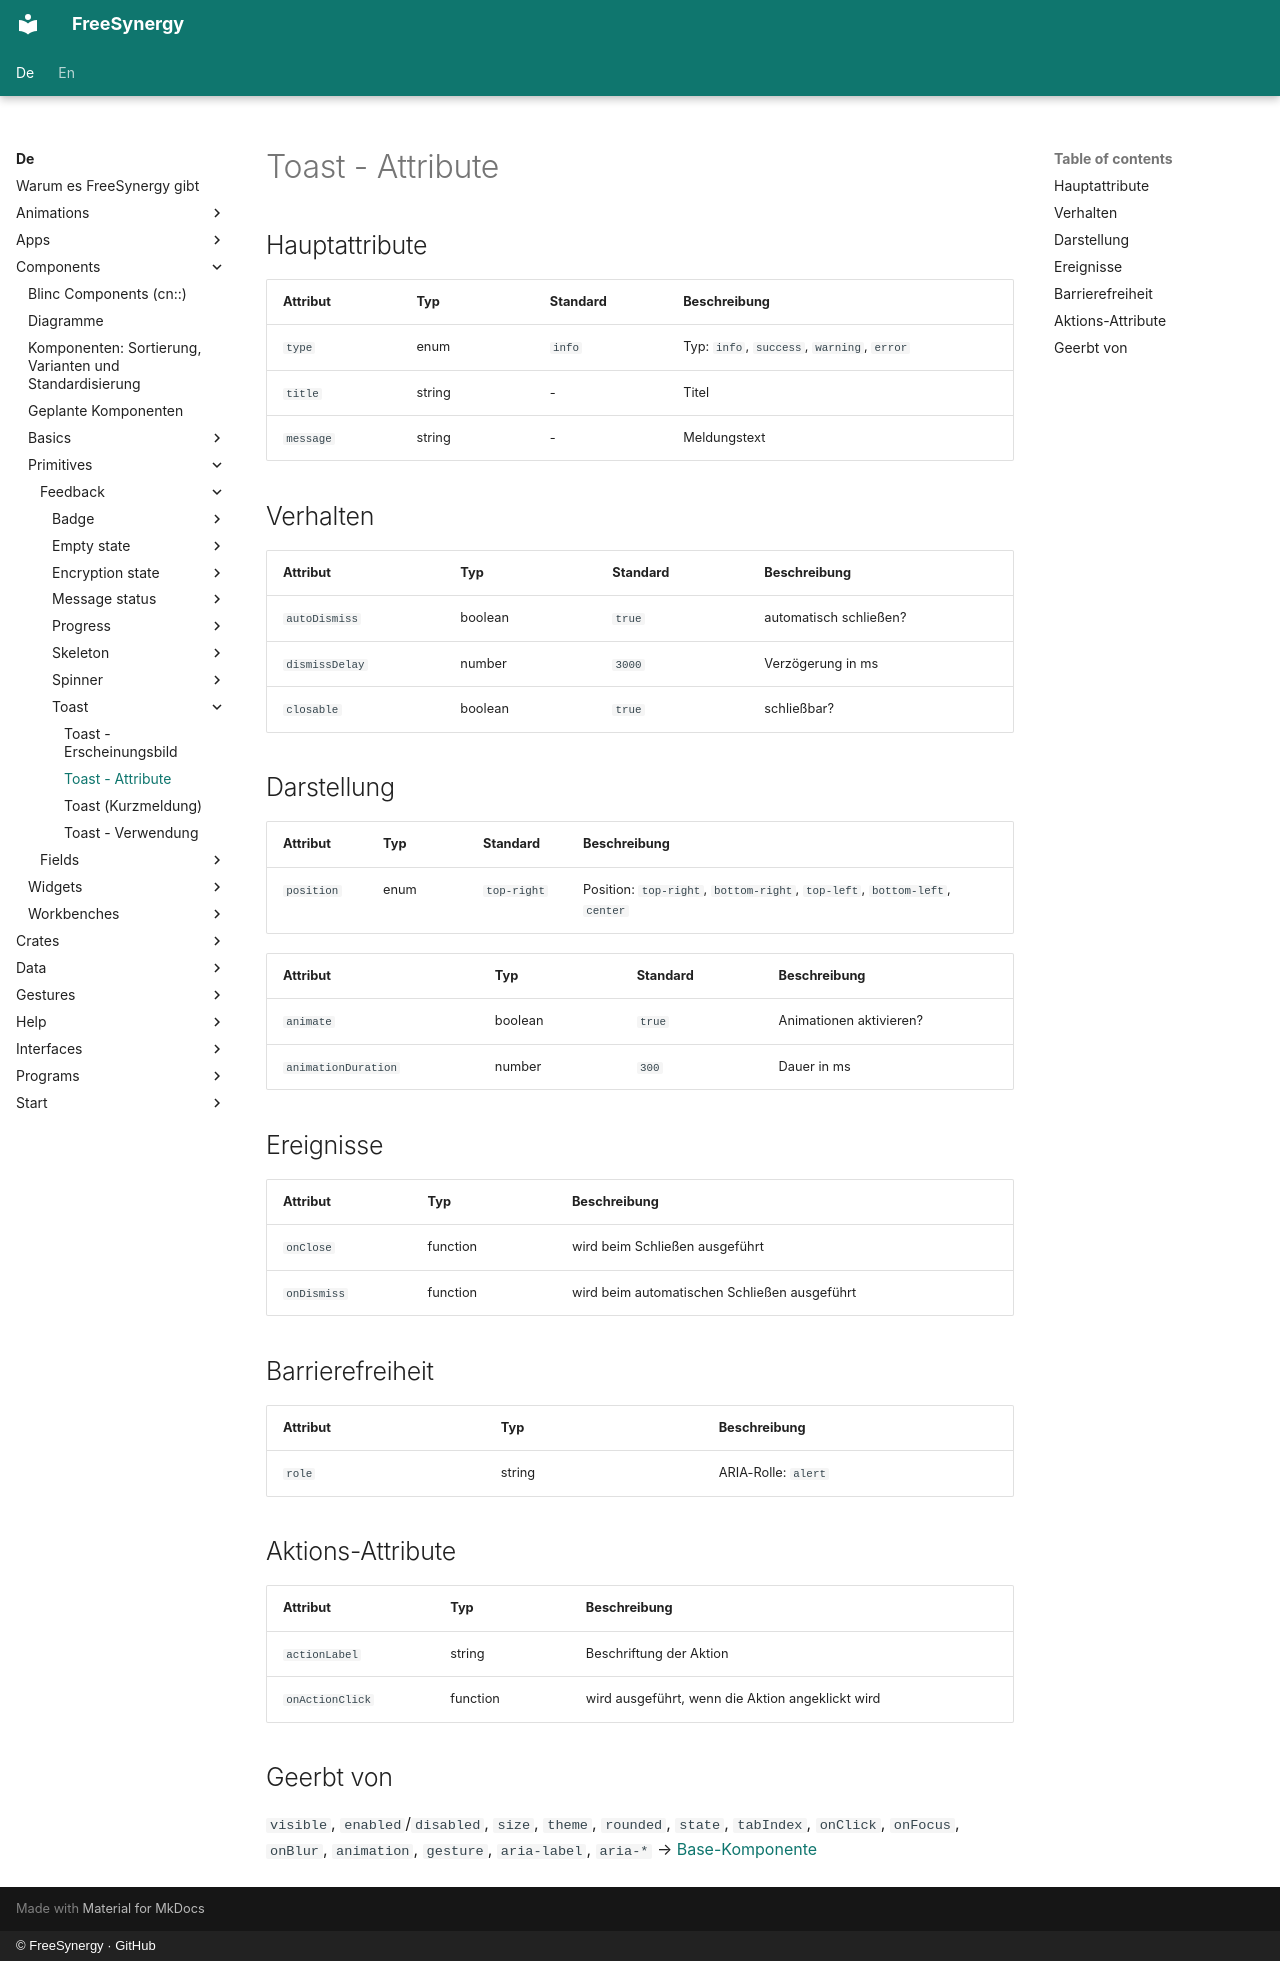

repository: FreeSynergy/fs-documentation · page: de/components/primitives/feedback/toast/attributes/index.html · generator: mkdocs · copyright: © FreeSynergy · GitHub

# Toast - Attribute

## Hauptattribute

| Attribut | Typ | Standard | Beschreibung |
|----------|-----|----------|--------------|
| `type` | enum | `info` | Typ: `info`, `success`, `warning`, `error` |
| `title` | string | - | Titel |
| `message` | string | - | Meldungstext |

## Verhalten

| Attribut | Typ | Standard | Beschreibung |
|---|---|---|---|
| `autoDismiss` | boolean | `true` | automatisch schließen? |
| `dismissDelay` | number | `3000` | Verzögerung in ms |
| `closable` | boolean | `true` | schließbar? |

## Darstellung
| Attribut | Typ | Standard | Beschreibung |
|---|---|---|---|
| `position` | enum | `top-right` | Position: `top-right`, `bottom-right`, `top-left`, `bottom-left`, `center` |

| Attribut | Typ | Standard | Beschreibung |
|---|---|---|---|
| `animate` | boolean | `true` | Animationen aktivieren? |
| `animationDuration` | number | `300` | Dauer in ms |

## Ereignisse

| Attribut | Typ | Beschreibung |
|----------|-----|--------------|
| `onClose` | function | wird beim Schließen ausgeführt |
| `onDismiss` | function | wird beim automatischen Schließen ausgeführt |

## Barrierefreiheit

| Attribut | Typ | Beschreibung |
|----------|-----|--------------|
| `role` | string | ARIA-Rolle: `alert` |

## Aktions-Attribute

| Attribut | Typ | Beschreibung |
|----------|-----|--------------|
| `actionLabel` | string | Beschriftung der Aktion |
| `onActionClick` | function | wird ausgeführt, wenn die Aktion angeklickt wird |

## Geerbt von

`visible`, `enabled`/`disabled`, `size`, `theme`, `rounded`, `state`,
`tabIndex`, `onClick`, `onFocus`, `onBlur`, `animation`, `gesture`,
`aria-label`, `aria-*` → [Base-Komponente](../../basics/base.md)
